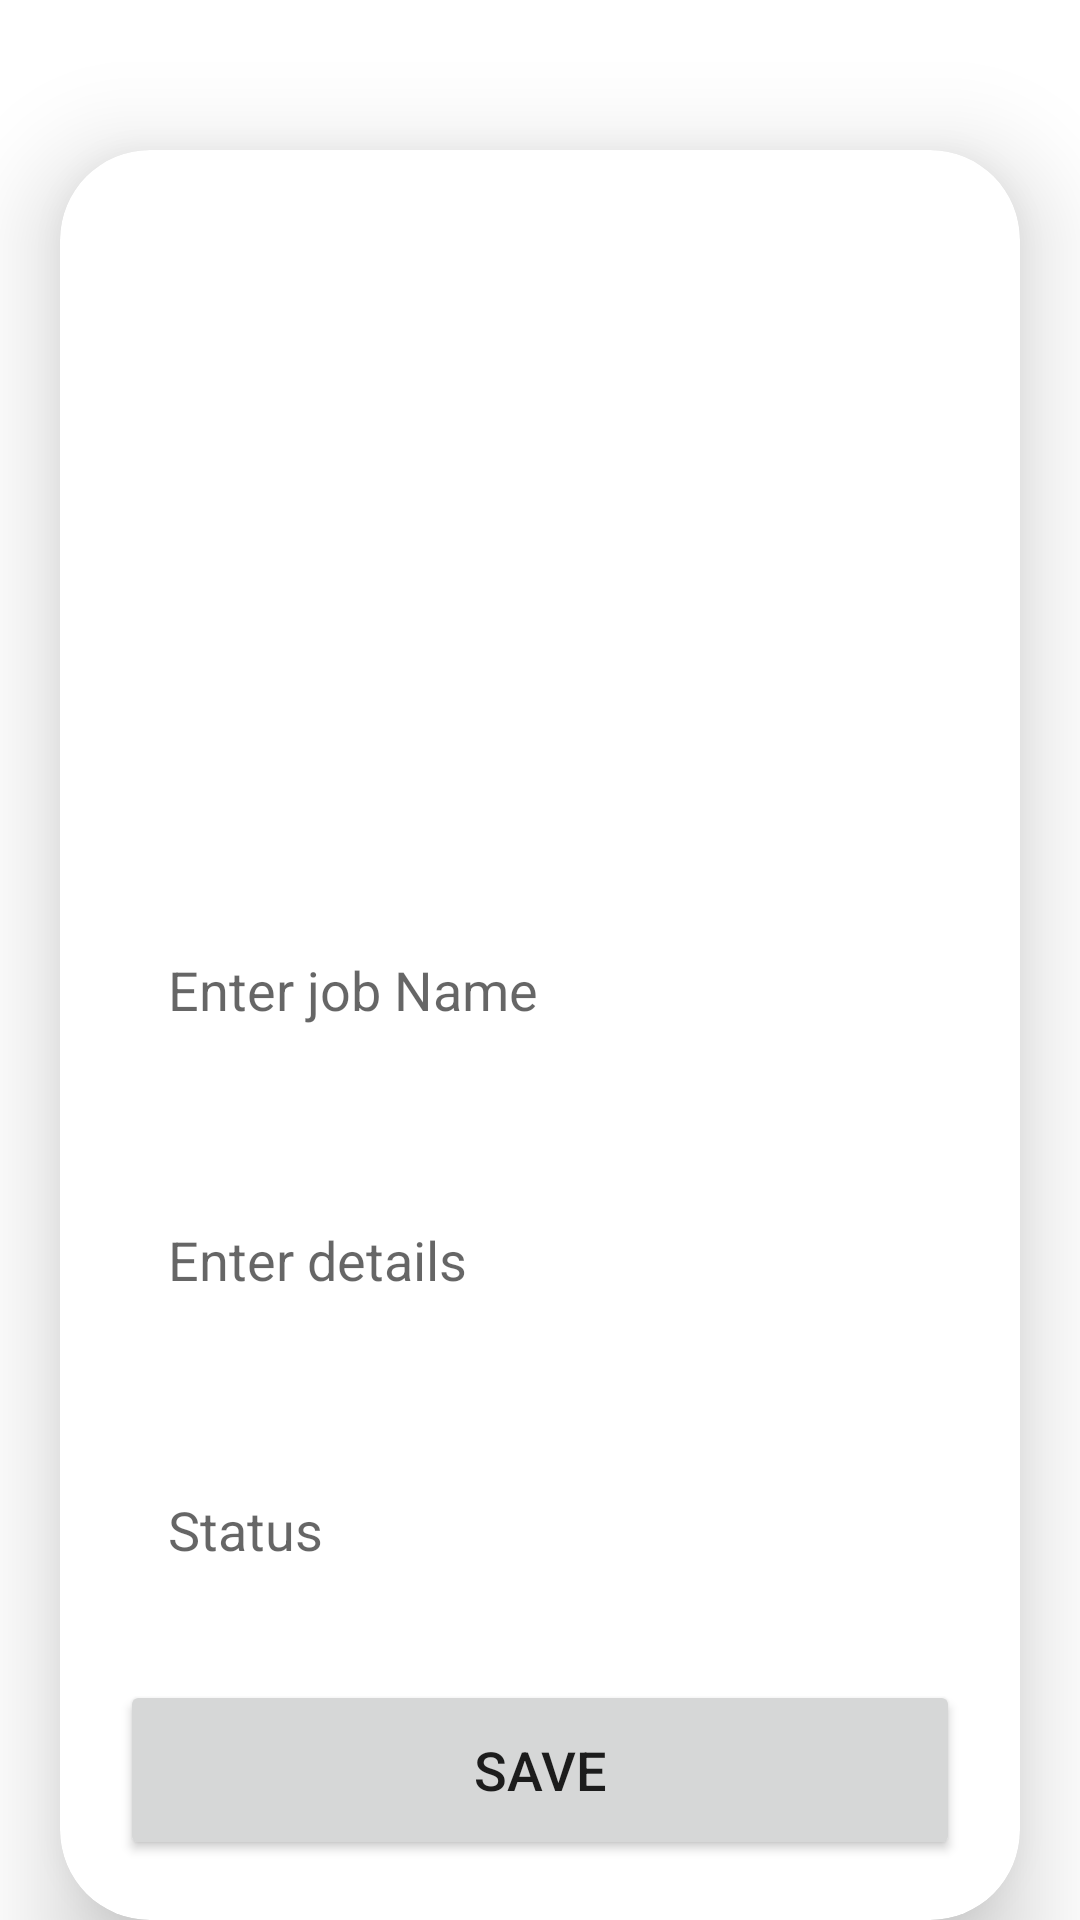

Here is an Android app screen rendered from its layout file. Give the layout XML and the strings, colors and styles it references.
<!-- AndroidManifest.xml: application theme Theme.MyNew -->
<!-- res/layout/activity_addjobs.xml -->
<?xml version="1.0" encoding="utf-8"?>
<ScrollView
    xmlns:android="http://schemas.android.com/apk/res/android"
    xmlns:app="http://schemas.android.com/apk/res-auto"
    xmlns:tools="http://schemas.android.com/tools"
    android:layout_width="match_parent"
    android:layout_height="match_parent"
    tools:context=".activities.addjobs">

    <androidx.cardview.widget.CardView
        android:layout_width="match_parent"
        android:layout_height="wrap_content"
        android:layout_marginTop="50dp"
        android:layout_marginEnd="20dp"
        android:layout_marginStart="20dp"
        app:cardCornerRadius="30dp"
        app:cardElevation="20dp">

        <LinearLayout
            android:layout_width="match_parent"
            android:layout_height="wrap_content"
            android:layout_gravity="center_horizontal"
            android:background="@drawable/lavender_border"
            android:orientation="vertical"
            android:padding="20dp">

            <ImageView
                android:id="@+id/uploadImage"
                android:layout_width="match_parent"
                android:layout_height="200dp"
                android:layout_marginTop="10dp"
                android:scaleType="fitXY"
                android:src="@drawable/addjobimage" />

            <EditText
                android:id="@+id/uploadTitle"
                android:layout_width="match_parent"
                android:layout_height="60dp"
                android:layout_marginTop="20dp"
                android:background="@drawable/lavender_border"
                android:gravity="start|center_vertical"
                android:hint="Enter job Name"
                android:maxLines="1"
                android:padding="16dp"
                android:textColor="@color/lavender" />

            <EditText
                android:id="@+id/uploadDesc"
                android:layout_width="match_parent"
                android:layout_height="80dp"
                android:layout_marginTop="20dp"
                android:background="@drawable/lavender_border"
                android:gravity="start|center_vertical"
                android:hint="Enter details"
                android:padding="16dp"
                android:textColor="@color/lavender" />

            <EditText
                android:id="@+id/uploadPriority"
                android:layout_width="match_parent"
                android:layout_height="60dp"
                android:layout_marginTop="20dp"
                android:background="@drawable/lavender_border"
                android:gravity="start|center_vertical"
                android:hint="Status"
                android:padding="16dp"
                android:textColor="@color/lavender" />

            <Button
                android:id="@+id/saveButton"
                android:layout_width="match_parent"
                android:layout_height="60dp"
                android:layout_marginTop="20dp"
                android:text="Save"
                android:textSize="18sp"
                app:cornerRadius="20dp" />

        </LinearLayout>

    </androidx.cardview.widget.CardView>

</ScrollView>
<!-- resources referenced by this layout -->
<resources>
  <color name="lavender">#8692f7</color>
  <style name="Theme.MyNew" parent="Theme.MaterialComponents.DayNight.NoActionBar">
          
          <item name="colorPrimary">@color/lavender</item>
          <item name="colorPrimaryVariant">@color/lavender</item>
          <item name="colorOnPrimary">@color/white</item>
          
          <item name="colorSecondary">@color/teal_200</item>
          <item name="colorSecondaryVariant">@color/teal_700</item>
          <item name="colorOnSecondary">@color/black</item>
          
          <item name="android:statusBarColor">?attr/colorPrimaryVariant</item>
          
      </style>
  <color name="white">#FFFFFF</color>
  <color name="teal_200">#FF03DAC5</color>
  <color name="teal_700">#FF018786</color>
  <color name="black">#FF000000</color>
</resources>
